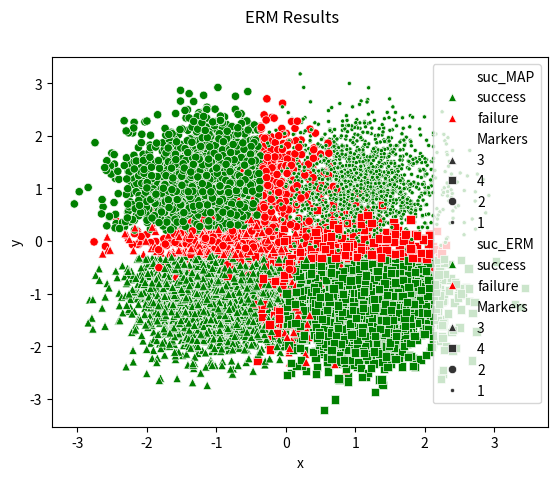

Write Python code to recreate this figure.
import numpy as np
import pandas as pd
import seaborn as sb
import matplotlib.pyplot as plt

class Q2():
    def __init__(self): #initialize distributions, data set, MAP model, ERM model, gamma set
        self.PL = [0.2, 0.25, 0.25, 0.3]
        self.m = np.array([[1, 1, 0], [-1, 1, 0], [-1, -1, 0], [1, -1, 0]])
        self.eigval = 0.35
        self.C = np.array([[self.eigval,0,0], [0,self.eigval,0], [0,0,self.eigval]]) #the problem statement never said each class conditional had to have a different covariance...
        self.loss_mat_MAP = np.array([[0, 1, 1, 1], [1, 0, 1, 1], [1, 1, 0, 1], [1, 1, 1, 0]])
        self.loss_mat_ERM = np.array([[0, 1, 2, 3], [10, 0, 5, 10], [20, 10, 0, 1], [30, 20, 1, 0]])
        self.N = 10000 #number of samples
        self.generate_Data()
    def generate_Data(self): #draw labels and then draw data points from class-conditionals 
        self.Labels = []
        self.Markers = []
        tempData = []
        tempPosteriors = []
        tempRisks_MAP = []
        tempRisks_ERM = []
        self.Decisions_MAP = []
        self.Decisions_ERM = []
        self.Successes_MAP = []
        self.Successes_ERM = []
        self.total_loss_MAP = 0.0
        self.total_loss_ERM = 0.0
        self.confusion_count_MAP = np.array([[0, 0, 0, 0], [0, 0, 0, 0], [0, 0, 0, 0], [0, 0, 0, 0]])
        self.confusion_count_ERM = np.array([[0, 0, 0, 0], [0, 0, 0, 0], [0, 0, 0, 0], [0, 0, 0, 0]])
        print("Generating Data...")
        for i in range(self.N):
            random_label = np.random.rand()
            if (random_label<=self.PL[0]):
                L = 1
                M = '1'
                S = np.random.multivariate_normal(self.m[0], self.C)
            elif (random_label>self.PL[0]) and (random_label<=(self.PL[0]+self.PL[1])):
                L = 2
                M = '2'
                S = np.random.multivariate_normal(self.m[1], self.C)
            elif (random_label>(self.PL[0]+self.PL[1])) and (random_label<=self.PL[0]+self.PL[1]+self.PL[2]):
                L = 3
                M = '3'
                S = np.random.multivariate_normal(self.m[2], self.C)
            elif (random_label>(self.PL[0]+self.PL[1]+self.PL[2])):
                L = 4
                M = '4'
                S = np.random.multivariate_normal(self.m[3], self.C)
            else:
                print("wtf? rand = %f" %(random_label))
            self.Labels.append(L)
            self.Markers.append(M)
            tempData.append(S)
            #for efficiency: risk computations are completed here to avoid reiteration
            post_vec = self.compute_post_vec(S)
            tempPosteriors.append(post_vec)
            risk_vec_MAP = self.compute_risk_vec_MAP(post_vec)
            risk_vec_ERM = self.compute_risk_vec_ERM(post_vec)
            tempRisks_MAP.append(risk_vec_MAP)
            tempRisks_ERM.append(risk_vec_ERM)
            D_MAP = self.decide(risk_vec_MAP)
            D_ERM = self.decide(risk_vec_ERM)
            self.Decisions_MAP.append(D_MAP)
            self.Decisions_ERM.append(D_ERM)
            if D_MAP == L:
                self.Successes_MAP.append('success')
            else:
                self.Successes_MAP.append('failure')
            if D_ERM == L:
                self.Successes_ERM.append('success')
            else:
                self.Successes_ERM.append('failure')
            self.total_loss_MAP += self.loss_mat_MAP[D_MAP-1, L-1]
            self.total_loss_ERM += self.loss_mat_ERM[D_ERM-1, L-1]
            self.confusion_count_MAP[D_MAP-1, L-1] += 1
            self.confusion_count_ERM[D_ERM-1, L-1] += 1
            i=i #vscode complains unless I use i for something...
        self.Data = np.transpose(np.array(tempData))
        self.Posteriors = np.transpose(np.array(tempPosteriors))
        self.Risks_MAP = np.transpose(np.array(tempRisks_MAP))
        self.Risks_ERM = np.transpose(np.array(tempRisks_ERM))
        self.expected_loss_MAP = self.total_loss_MAP/self.N
        self.expected_loss_ERM = self.total_loss_ERM/self.N
        self.compute_confusion_MAP()
        self.compute_confusion_ERM()
    def compute_post_vec(self, xi):
        post_vec = []
        for i in range(4):
            cc_det = (np.linalg.det(self.C))**(-0.5)
            cc_exp = np.exp((-0.5)*np.dot(np.dot(np.subtract(xi, self.m[i]).T, np.linalg.inv(self.C)), np.subtract(xi, self.m[i])))
            cc = cc_det*cc_exp
            post_vec.append(cc*self.PL[i])
        return post_vec
    def compute_risk_vec_MAP(self, post_vec):
        return np.dot(self.loss_mat_MAP, np.array(post_vec).T)
    def compute_risk_vec_ERM(self, post_vec):
        return np.dot(self.loss_mat_ERM, np.array(post_vec).T)
    def decide(self, risk_vec):
        return (1+np.argmin(risk_vec))
    def compute_confusion_MAP(self):
        self.confusion_MAP = np.array([[0.0, 1.0, 1.0, 1.0], [1.0, 0.0, 1.0, 1.0], [1.0, 1.0, 0.0, 1.0], [1.0, 1.0, 1.0, 0.0]])
        for i in range(4):
            for j in range(4):
                self.confusion_MAP[i,j] = self.confusion_count_MAP[i,j]/((self.confusion_count_MAP[:,j]).sum())
    def compute_confusion_ERM(self):
        self.confusion_ERM = np.array([[0.0, 1.0, 1.0, 1.0], [1.0, 0.0, 1.0, 1.0], [1.0, 1.0, 0.0, 1.0], [1.0, 1.0, 1.0, 0.0]])
        for i in range(4):
            for j in range(4):
                self.confusion_ERM[i,j] = self.confusion_count_ERM[i,j]/((self.confusion_count_ERM[:,j]).sum())
    def plot_MAP(self):
        #prints
        print("Printing MAP results...")
        for i in range(4):
            print("Success rate for Label %d: %f" %(i+1, self.confusion_MAP[i,i]))
        print("Full confusion matrix:")
        print(self.confusion_MAP)
        print("Expected loss: %f" %self.expected_loss_MAP)
        #plots
        table = {'x': self.Data[0,:], 'y': self.Data[1,:], 'z': self.Data[2,:], 'Markers': self.Markers, 'suc_MAP': self.Successes_MAP}
        palette = {'success': 'g', 'failure': 'r'}
        markers = {'1': '.', '2': 'o', '3': '^', '4': 's'}
        df = pd.DataFrame(data=table)
        sb.scatterplot(data=df, x='x', y='y', hue='suc_MAP', style='Markers', palette=palette, markers=markers)
        plt.suptitle("MAP Results")
        plt.show()
    def plot_ERM(self):
        #prints
        print("Printing ERM results...")
        for i in range(4):
            print("Success rate for Label %d: %f" %(i+1, self.confusion_ERM[i,i]))
        print("Full confusion matrix:")
        print(self.confusion_ERM)
        print("Expected loss: %f" %self.expected_loss_ERM)
        #plots
        table = {'x': self.Data[0,:], 'y': self.Data[1,:], 'z': self.Data[2,:], 'Markers': self.Markers, 'suc_ERM': self.Successes_ERM}
        palette = {'success': 'g', 'failure': 'r'}
        markers = {'1': '.', '2': 'o', '3': '^', '4': 's'}
        df = pd.DataFrame(data=table)
        sb.scatterplot(data=df, x='x', y='y', hue='suc_ERM', style='Markers', palette=palette, markers=markers)
        plt.suptitle("ERM Results")
        plt.show()
    def plot_results(self):
        self.plot_MAP()
        self.plot_ERM()
        print("Change in Confusion[i,i] from MAP to ERM...")
        for i in range(4):
            print("Change in success rate for Label %d: %f" %(i+1, self.confusion_MAP[i,i]-self.confusion_ERM[i,i]))


def main():
    ans=Q2()
    ans.plot_results()

if __name__ == "__main__":
    main()

